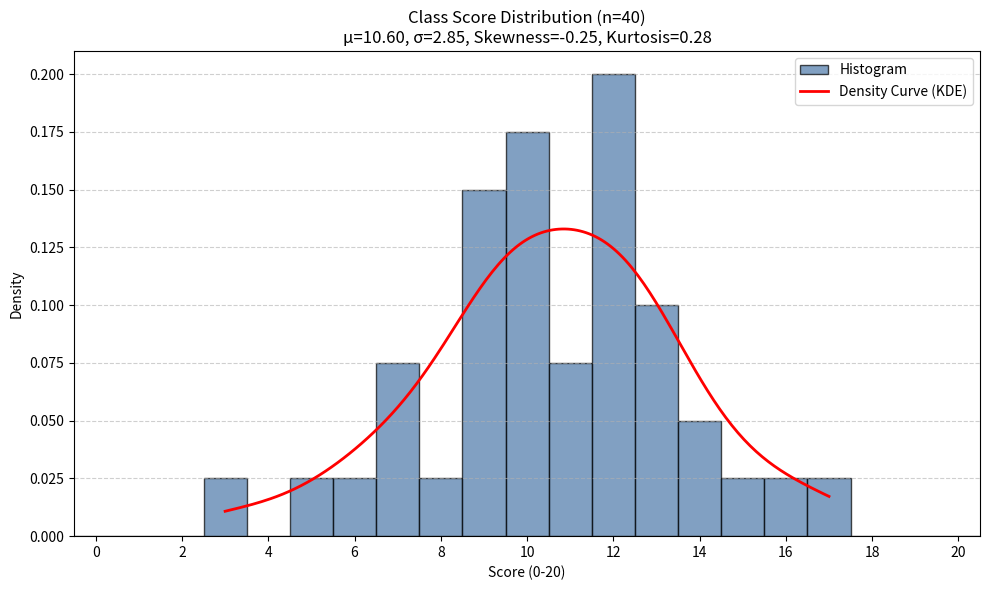

Here is the Python script that generated this plot:
from __future__ import annotations

from pathlib import Path
from typing import Sequence

import matplotlib.pyplot as plt
import numpy as np
from scipy import stats

Number = float | int

def generate_sample_scores(num_students: int = 40, seed: int | None = 42) -> np.ndarray:
    if num_students <= 0:
        msg = "Number of students must be positive."
        raise ValueError(msg)
    rng = np.random.default_rng(seed)
    scores = rng.normal(loc=12, scale=3.5, size=num_students)
    return np.clip(np.rint(scores), 0, 20).astype(int)


def plot_score_histogram(
    scores: Sequence[Number] | np.ndarray,
    save_path: str | Path | None = None,
) -> tuple[plt.Figure, plt.Axes]:
    arr = np.asarray(scores, dtype=float)
    if arr.size == 0:
        msg = "At least one score is required."
        raise ValueError(msg)
    if np.any((arr < 0) | (arr > 20)):
        msg = "Scores must lie between 0 and 20 inclusive."
        raise ValueError(msg)

    bins = np.arange(-0.5, 21.5, 1.0)
    fig, ax = plt.subplots(figsize=(10, 6))
    
    counts, _, patches = ax.hist(arr, bins=bins, density=True, edgecolor="black", 
                                   color="#4c78a8", alpha=0.7, label="Histogram")
    
    mu, sigma = arr.mean(), arr.std()
    skewness = stats.skew(arr)
    kurtosis = stats.kurtosis(arr)
    
    x = np.linspace(arr.min(), arr.max(), 200)
    kde = stats.gaussian_kde(arr)
    ax.plot(x, kde(x), 'r-', linewidth=2, label='Density Curve (KDE)')
    
    ax.set_xticks(np.arange(0, 21, 2))
    ax.set_xlim(-0.5, 20.5)
    ax.set_xlabel("Score (0-20)")
    ax.set_ylabel("Density")
    ax.set_title(f"Class Score Distribution (n={arr.size})\n" +
                 f"μ={mu:.2f}, σ={sigma:.2f}, Skewness={skewness:.2f}, Kurtosis={kurtosis:.2f}")
    ax.grid(axis="y", linestyle="--", alpha=0.6)
    ax.legend()
    fig.tight_layout()

    if save_path is not None:
        save_path = Path(save_path)
        fig.savefig(save_path, dpi=150)
        plt.show()
    else:
        plt.show()

    return fig, ax


if __name__ == "__main__":
    sample_scores = generate_sample_scores(num_students=40, seed=7)
    plot_score_histogram(sample_scores, save_path="scores_hist.png")
